Run: headless pygame with SDL's dummy video driver; simulated clock (each Clock.tick advances the game by its frame time, no real sleeping); random seed 0; keys injected as events and as key.get_pressed() state; mouse plan: one left click at the window centre at the start of phase 2, then a move to the lower-right quarter at the start of phase 3.
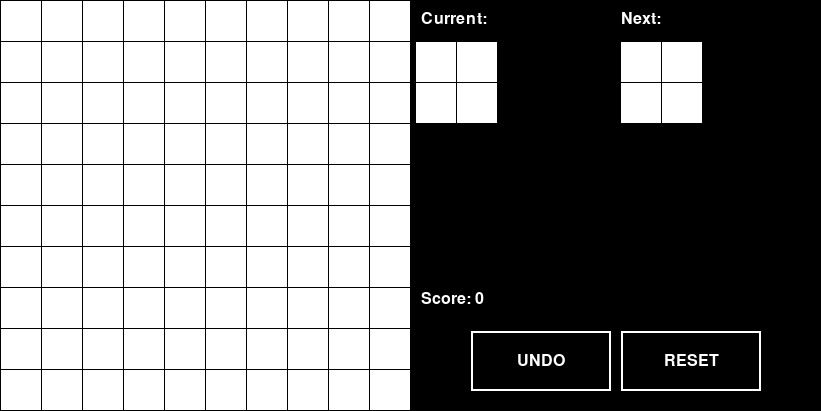
Frame 1 of 4 · flips 1–60 · no input
Frame 2 of 4 · flips 61–180 · clicked the window centre · tapped SPACE, RETURN · held RIGHT (→), D · screen unchanged from frame 1, image omitted
Frame 3 of 4 · flips 181–300 · moved the mouse to the lower-right quarter · held DOWN (↓), S · screen unchanged from frame 2, image omitted
Frame 4 of 4 · flips 301–420 · held LEFT (←), A, UP (↑), W · screen unchanged from frame 3, image omitted

The pygame program that drew these frames:

import pygame
import random
import copy
import time

# Define constants
BLACK = (0, 0, 0)
WHITE = (255, 255, 255)
GREY = (100, 100, 150)
LGREY = (215, 215, 230)
WIDTH = 40
HEIGHT = 40
MARGIN = 1

# Define all types of blocks
blocks = [
        [[0, 0], [1, 0], [2, 0], [3, 0]],  # I shape
		[[0, 0], [0, 1], [0, 2], [0, 3]],  # I horizontal shape
        [[0, 0], [0, 1], [0, 2], [1, 2]],  # L shape
		[[0, 0], [1, 0], [2, 0], [0, 1]],  # L horizontal shape
        [[0, 0], [0, 1], [0, 2], [1, 0]],  # J shape
		[[0, 0], [1, 0], [2, 0], [2, 1]],  # J horizontal shape
        [[0, 0], [0, 1], [1, 1], [1, 0]],  # O shape
        [[0, 0], [0, 1], [1, 1], [1, 2]],  # S shape
        [[0, 1], [0, 2], [1, 0], [1, 1]],  # Z shape
		[[0, 0], [0, 1], [0, 2], [1, 1]],  # T shape
    ]

def build_grid():
    # Grid containing blocks the player has placed
    # The function generates an empty grid
    global grid, prev_grid

    grid = []
    for row in range(10):
        grid.append([(255, 255, 255)] * 10)
    prev_grid = copy.deepcopy(grid)


def build_ghost_grid():
    # Grid showing where the current_block will be placed on mouse click
    # The function generates an empty grid
    global ghost_grid

    ghost_grid = []
    for row in range(10):
        ghost_grid.append([(255, 255, 255)] * 10)

def generate_block():
    # When called, returns a random block

    return random.choice(blocks)

def can_place_block(block, position, grid):
    # Check if a block can be placed at the mouse cursor

    for b in block:
        row = position[0] + b[0]
        col = position[1] + b[1]
        if row < 0 or row >= 10 or col < 0 or col >= 10:
            return False
        if grid[row][col] == 1:
            return False
    return True

def add_block(block, position, grid):
    # Place current_block at the mouse cursor
    global prev_grid, prev_score

    prev_grid = copy.deepcopy(grid)
    prev_score = copy.deepcopy(score)

    for b in block:
        row = position[0] + b[0]
        col = position[1] + b[1]
        grid[row][col] = 1

def upd_ghost_grid(current_block, position):
    # Draw current_block at the mouse cursor
    # This helps player seeing where the block will be place on mouse click
    global ghost_grid

    build_ghost_grid()
    for b in current_block:
        row = position[0] + b[0]
        col = position[1] + b[1]
        ghost_grid[row][col] = 1


def upd_screen():
    # Refresh the screen to reflect any changes

    for row in range(10):
        for col in range(10):
            color = WHITE
            if ghost_grid[row][col] == 1:
                color = LGREY
            if grid[row][col] == 1:
                color = GREY
            board_cell = pygame.Rect((MARGIN + WIDTH) * col + MARGIN, \
                (MARGIN + HEIGHT) * row + MARGIN, WIDTH, HEIGHT)
            pygame.draw.rect(screen, color, board_cell)


def draw_ghost_block(block, position, grid, ghost_grid):
    # Check if mouse cursor has been moved to another grid cell
    # Moves the ghost_block when mouse is moved
    global prev_position

    try:
        if position != prev_position:
            upd_ghost_grid(current_block, position)

            # Update the grid
            upd_screen()

            # Update the screen
            pygame.display.flip()

        prev_position = copy.deepcopy(position)
    except IndexError:
        pass
    

def clear_lines(grid):
    # Clear lines when they are fully filled in
    global score

    full_rows = []
    for row in range(len(grid)):
        is_full = True
        for col in range(len(grid)):
            if grid[row][col] == (255, 255, 255):
                is_full = False
                break
        if is_full:
            full_rows.append(row)

    full_cols = []
    for col in range(len(grid[0])):
        is_full = True
        for row in range(len(grid)):
            if grid[row][col] == (255, 255, 255):
                is_full = False
                break
        if is_full:
            full_cols.append(col)

    for row in full_rows:
        grid.pop(row)
        grid.insert(0, [(255, 255, 255)] * len(grid[0]))
        score += 10

    for col in full_cols:
        for row in range(len(grid)):
            del grid[row][col]
        for row in range(len(grid)):
            grid[row].insert(0, (255, 255, 255))
        score += 10

def reset_game():
    # Reset the board, score and generate new blocks
    global score, prev_score, grid, current_block, prev_block, next_block

    print("Game over. Score: " + str(score))
	
    current_block = generate_block()
    prev_block = copy.deepcopy(current_block)
    next_block = generate_block()
    score = 0
    prev_score = 0

    build_grid()
		
    pygame.display.flip()

def undo_step():
    # Remove previously placed block
    global prev_grid, grid, score, current_block, prev_block

    grid = copy.deepcopy(prev_grid)
    score = copy.deepcopy(prev_score)
    current_block = copy.deepcopy(prev_block)

    pygame.display.flip()

# Initialize Pygame
pygame.init()

# Set the height and width of the screen
WINDOW_SIZE = [(MARGIN + WIDTH) * 20 + MARGIN, (MARGIN + HEIGHT) * 10 + MARGIN]
screen = pygame.display.set_mode(WINDOW_SIZE)

# Set the title of the window
pygame.display.set_caption("Tactris")

# Initialize the grid
build_grid()
build_ghost_grid()

# Initialize the current block and position
current_block = generate_block()
prev_block = copy.deepcopy(current_block)
next_block = generate_block()
current_position = [1, 10]
next_position = [1, 15]

# Initialize the score
score = 0
prev_score = copy.deepcopy(score)

# Set up buttons
font = pygame.font.Font(None, 36)
font_size = 24
font = pygame.font.SysFont(None, font_size)
text_color = (255, 255, 255)
button_width = 140
button_height = 60
button_color = (0, 255, 0)
# geme reset button
reset_button_x = WINDOW_SIZE[0] - 200
reset_button_y = WINDOW_SIZE[1] - 80
reset_button_text = "RESET"
reset_button_rect = pygame.Rect(
                    reset_button_x, reset_button_y, button_width, button_height)
# undo step button
undo_button_x = WINDOW_SIZE[0] - 350
undo_button_y = WINDOW_SIZE[1] - 80
undo_button_text = "UNDO"
undo_button_rect = pygame.Rect(
                   undo_button_x, undo_button_y, button_width, button_height)

# Loop until the user clicks the close button
done = False

# Set the clock
clock = pygame.time.Clock()

# Previous cursor position
prev_position = []

# Loop until the game is over
while not done:
    # Draw the grid
    screen.fill(BLACK)
    for row in range(10):
        for col in range(10):
            color = WHITE
            if ghost_grid[row][col] == 1:
                color = LGREY
            if grid[row][col] == 1:
                color = GREY
            board_cell = pygame.Rect((MARGIN + WIDTH) * col + MARGIN, \
                (MARGIN + HEIGHT) * row + MARGIN, WIDTH, HEIGHT)
            pygame.draw.rect(screen, color, board_cell)

    # Draw the current block
    cur_text = font.render("Current: ", True, WHITE)
    screen.blit(cur_text, [WINDOW_SIZE[0] - 400, WINDOW_SIZE[1] - 400])
    for b in current_block:
        row = current_position[0] + b[0]
        col = current_position[1] + b[1]
        pygame.draw.rect(screen, WHITE, [(MARGIN + WIDTH) * col + MARGIN + 5, \
            (MARGIN + HEIGHT) * row + MARGIN, WIDTH, HEIGHT])

    # Draw the next block
    next_text = font.render("Next: " , True, WHITE)
    screen.blit(next_text, [WINDOW_SIZE[0] - 200, WINDOW_SIZE[1] - 400])
    for b in next_block:
	    row = next_position[0] + b[0]
	    col = next_position[1] + b[1]
	    pygame.draw.rect(screen, WHITE, [(MARGIN + WIDTH) * col + MARGIN + 5, \
            (MARGIN + HEIGHT) * row + MARGIN, WIDTH, HEIGHT])

    # Draw the score
    score_text = font.render("Score: " + str(score), True, WHITE)
    screen.blit(score_text, [WINDOW_SIZE[0] - 400, WINDOW_SIZE[1] - 120])

    # Draw the game reset button
    pygame.draw.rect(screen, button_color, reset_button_rect)
    pygame.draw.rect(screen, BLACK, reset_button_rect.inflate(10, 10))
    pygame.draw.rect(screen, WHITE, reset_button_rect, 2)
    text_surface = font.render(reset_button_text, True, text_color)
    text_rect = text_surface.get_rect(center=reset_button_rect.center)
    reset_text = font.render("RESET", True, WHITE)
    reset_button = screen.blit(reset_text, text_rect)

    # Draw undo step button
    pygame.draw.rect(screen, button_color, undo_button_rect)
    pygame.draw.rect(screen, BLACK, undo_button_rect.inflate(10, 10))
    pygame.draw.rect(screen, WHITE, undo_button_rect, 2)
    text_surface = font.render(undo_button_text, True, text_color)
    text_rect = text_surface.get_rect(center=undo_button_rect.center)
    reset_text = font.render("UNDO", True, WHITE)
    reset_button = screen.blit(reset_text, text_rect)

    # Update the screen
    pygame.display.flip()

    # Wait for the next frame
    clock.tick(60)

    # Handle events
    for event in pygame.event.get():
        if event.type == pygame.QUIT:
            done = True

        # Hanle mouse cursor movement across the game grid
        mouse_position = pygame.mouse.get_pos()
        mx, my = pygame.mouse.get_pos()
        if mx <= 410 and my <= 410:
            row = mouse_position[1] // (HEIGHT + MARGIN)
            col = mouse_position[0] // (WIDTH + MARGIN)
            draw_ghost_block(current_block, [row, col], grid, ghost_grid)

        # Handle mouse button clicks
        if event.type == pygame.MOUSEBUTTONDOWN and event.button == 1:
            mouse_position = pygame.mouse.get_pos()

            # Check if reset button was clicked
            if reset_button_rect.collidepoint(event.pos):
                reset_game()

            # Check if undo button was clicked
            if undo_button_rect.collidepoint(event.pos):
                undo_step()

            # Calculate the grid position of the mouse click
            row = mouse_position[1] // (HEIGHT + MARGIN)
            col = mouse_position[0] // (WIDTH + MARGIN)

            # Check if the current block can be placed at the clicked position
            if can_place_block(current_block, [row, col], grid):
                add_block(current_block, [row, col], grid)
                clear_lines(grid)
                prev_block = copy.deepcopy(current_block)
                current_block = next_block
                next_block = generate_block()
                score += 4

# Quit Pygame
pygame.quit()
